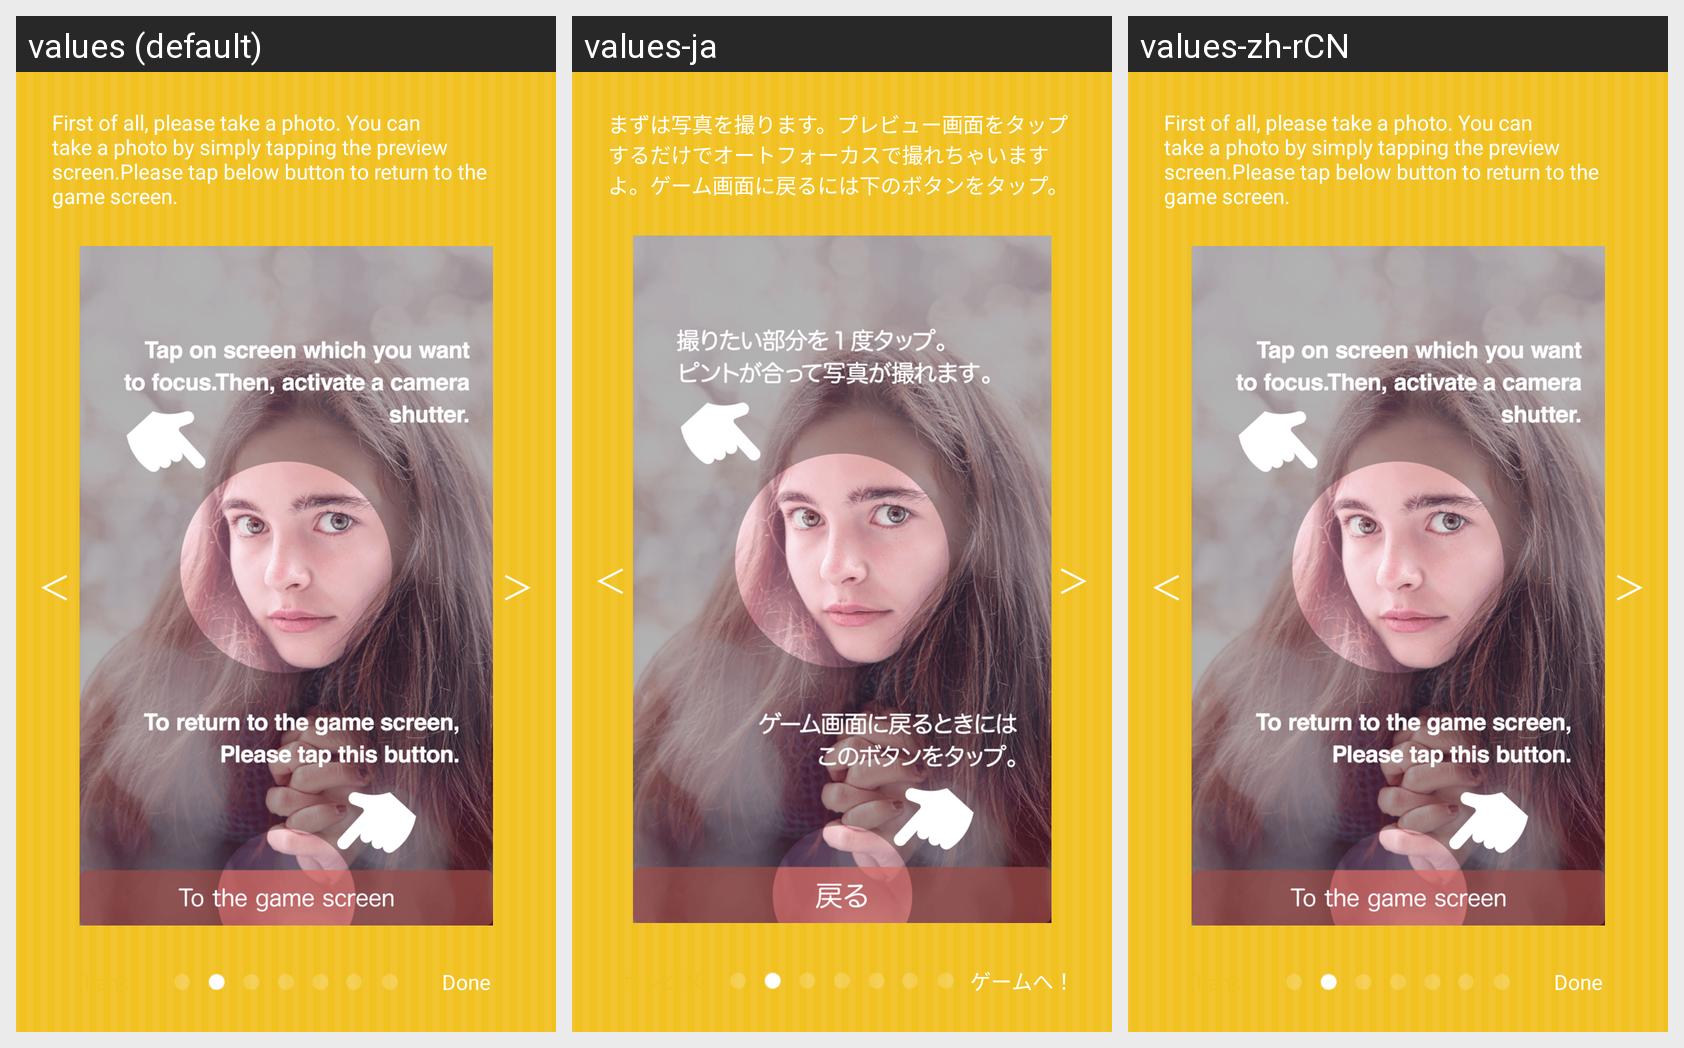

Locale-by-locale string values for the Android screen shown in this grid:
Android screen res/layout/tutorial_second.xml rendered under 3 locales, left to right: values (default), values-ja, values-zh-rCN. Device: Nexus 5 (rendered at 1080×1920; each locale shown at half size, 540×960, under a caption strip naming it); theme android:Theme.Light.NoTitleBar.Fullscreen.
Strings drawn on this screen, with the default value and each locale's value (text and hints the layout hard-codes, and strings that could not be matched under every locale, appear in the picture but are not listed):

tutorial02
  values: First of all, please take a photo. You can take a photo by simply tapping the preview screen.Please tap below button to return to the game screen.
  values-ja: まずは写真を撮ります。プレビュー画面をタップするだけでオートフォーカスで撮れちゃいますよ。ゲーム画面に戻るには下のボタンをタップ。
  values-zh-rCN: First of all, please take a photo. You can take a photo by simply tapping the preview screen.Please tap below button to return to the game screen.  [not translated; the default value is used]

back_logo
  values: ＜
  values-ja: ＜
  values-zh-rCN: ＜  [not translated; the default value is used]

next_logo
  values: ＞
  values-ja: ＞
  values-zh-rCN: ＞  [not translated; the default value is used]

tutorial_end
  values: Done
  values-ja: ゲームへ！
  values-zh-rCN: Done  [not translated; the default value is used]
